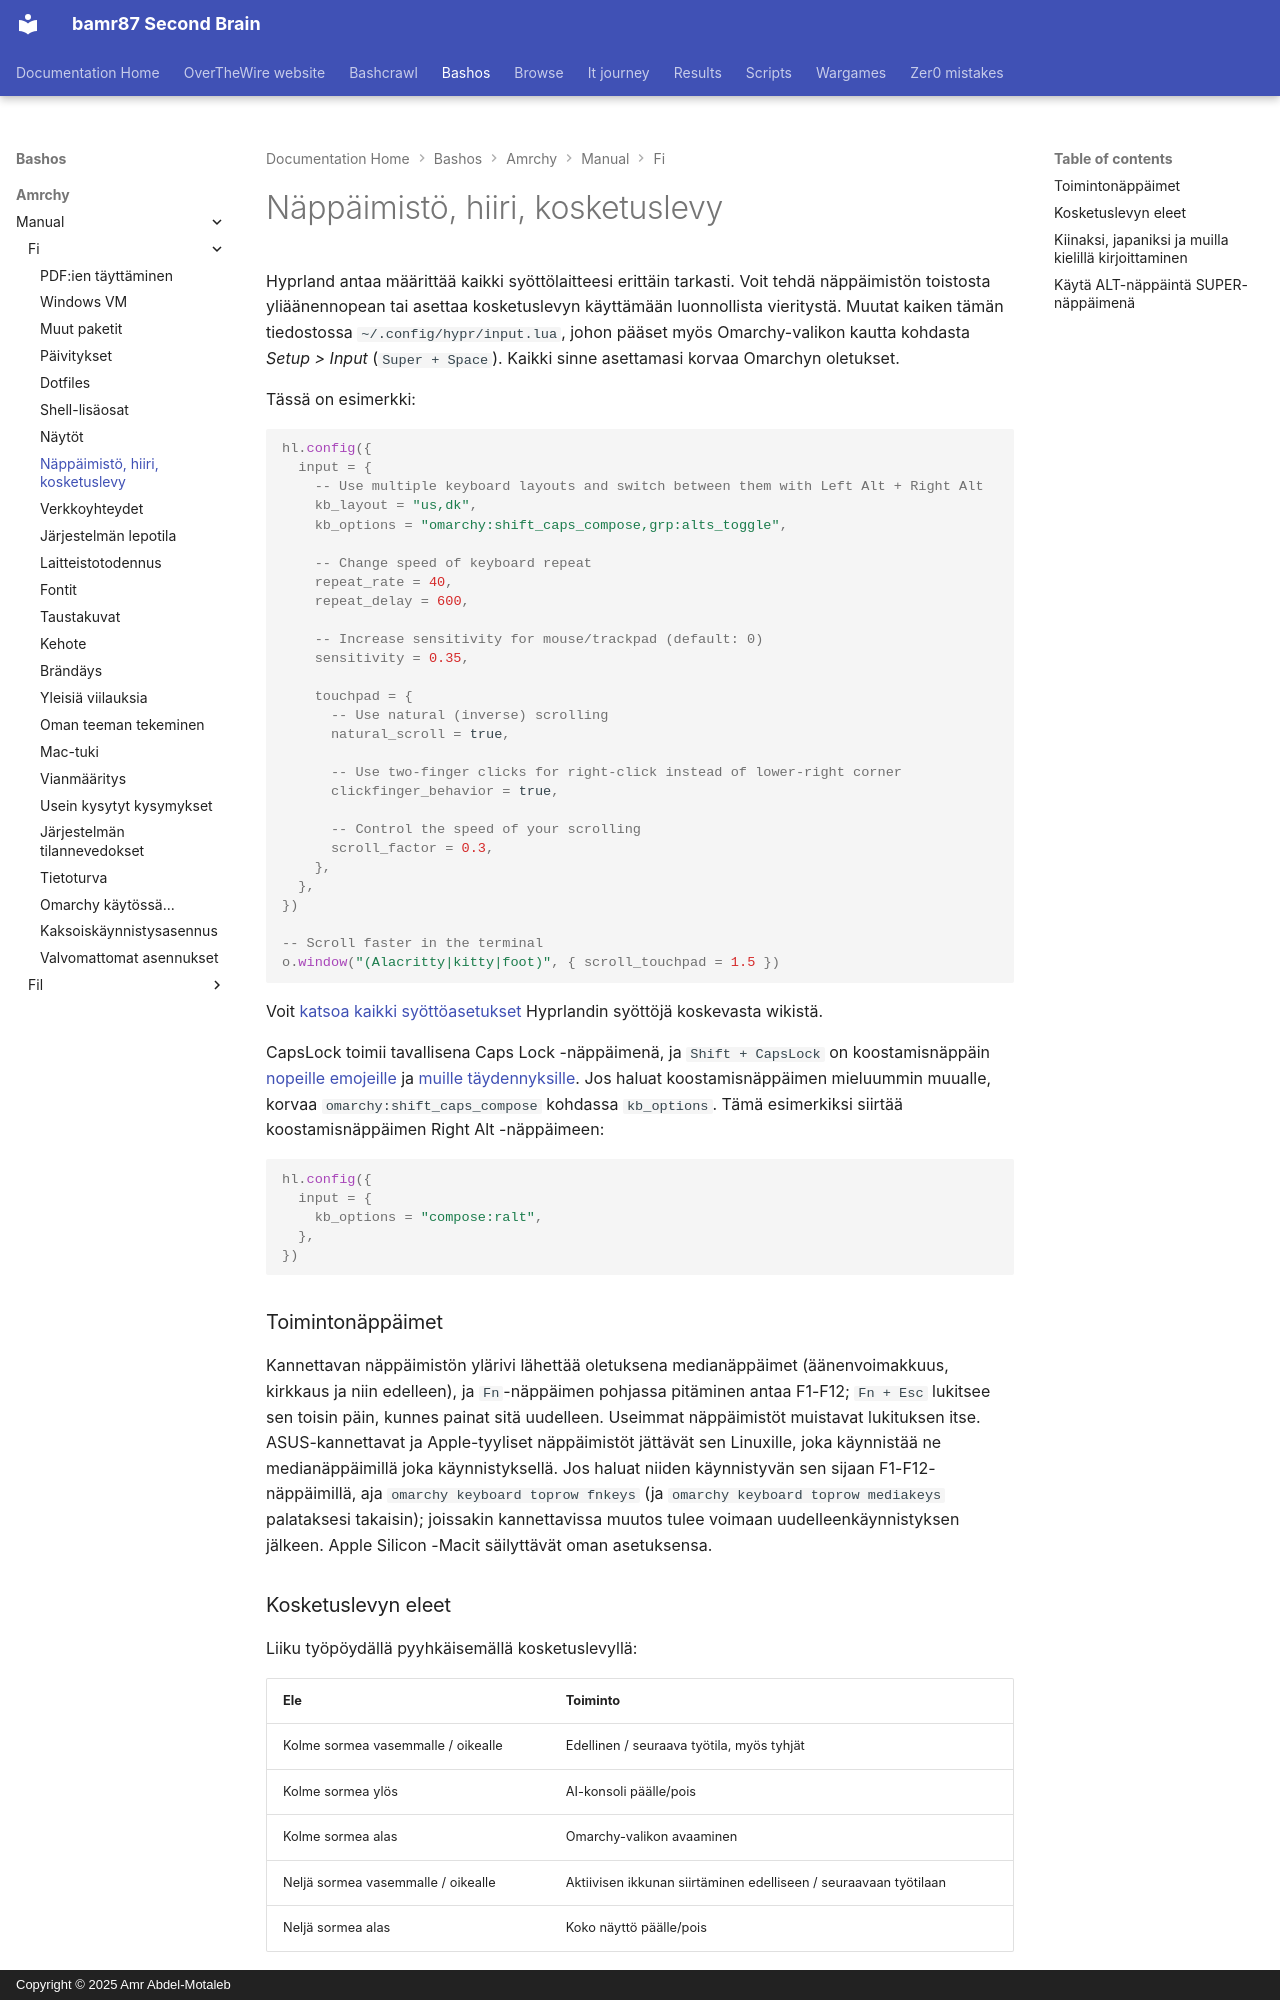

repository: bamr87/README · page: bashos/amrchy/manual/fi/34-keyboard-mouse-trackpad/index.html · generator: mkdocs · copyright: Copyright © 2025 Amr Abdel-Motaleb

---
source_file: amrchy/manual/fi/34-keyboard-mouse-trackpad.md
source_repo: bamr87/bashos
source_url: https://github.com/bamr87/bashos/blob/main/amrchy/manual/fi/34-keyboard-mouse-trackpad.md
title: Näppäimistö, hiiri, kosketuslevy
---
# Näppäimistö, hiiri, kosketuslevy

Hyprland antaa määrittää kaikki syöttölaitteesi erittäin tarkasti. Voit tehdä näppäimistön toistosta yliäänennopean tai asettaa kosketuslevyn käyttämään luonnollista vieritystä. Muutat kaiken tämän tiedostossa `~/.config/hypr/input.lua`, johon pääset myös Omarchy-valikon kautta kohdasta _Setup > Input_ (`Super + Space`). Kaikki sinne asettamasi korvaa Omarchyn oletukset.

Tässä on esimerkki:

```lua
hl.config({
  input = {
    -- Use multiple keyboard layouts and switch between them with Left Alt + Right Alt
    kb_layout = "us,dk",
    kb_options = "omarchy:shift_caps_compose,grp:alts_toggle",

    -- Change speed of keyboard repeat
    repeat_rate = 40,
    repeat_delay = 600,

    -- Increase sensitivity for mouse/trackpad (default: 0)
    sensitivity = 0.35,

    touchpad = {
      -- Use natural (inverse) scrolling
      natural_scroll = true,

      -- Use two-finger clicks for right-click instead of lower-right corner
      clickfinger_behavior = true,

      -- Control the speed of your scrolling
      scroll_factor = 0.3,
    },
  },
})

-- Scroll faster in the terminal
o.window("(Alacritty|kitty|foot)", { scroll_touchpad = 1.5 })
```

Voit [katsoa kaikki syöttöasetukset](https://wiki.hypr.land/Configuring/Basics/Variables/#input) Hyprlandin syöttöjä koskevasta wikistä.

CapsLock toimii tavallisena Caps Lock -näppäimenä, ja `Shift + CapsLock` on koostamisnäppäin [nopeille emojeille](07-hotkeys.md#quick-emojis) ja [muille täydennyksille](07-hotkeys.md#quick-completions). Jos haluat koostamisnäppäimen mieluummin muualle, korvaa `omarchy:shift_caps_compose` kohdassa `kb_options`. Tämä esimerkiksi siirtää koostamisnäppäimen Right Alt -näppäimeen:

```lua
hl.config({
  input = {
    kb_options = "compose:ralt",
  },
})
```

### Toimintonäppäimet

Kannettavan näppäimistön ylärivi lähettää oletuksena medianäppäimet (äänenvoimakkuus, kirkkaus ja niin edelleen), ja `Fn`-näppäimen pohjassa pitäminen antaa F1-F12; `Fn + Esc` lukitsee sen toisin päin, kunnes painat sitä uudelleen. Useimmat näppäimistöt muistavat lukituksen itse. ASUS-kannettavat ja Apple-tyyliset näppäimistöt jättävät sen Linuxille, joka käynnistää ne medianäppäimillä joka käynnistyksellä. Jos haluat niiden käynnistyvän sen sijaan F1-F12-näppäimillä, aja `omarchy keyboard toprow fnkeys` (ja `omarchy keyboard toprow mediakeys` palataksesi takaisin); joissakin kannettavissa muutos tulee voimaan uudelleenkäynnistyksen jälkeen. Apple Silicon -Macit säilyttävät oman asetuksensa.

### Kosketuslevyn eleet

Liiku työpöydällä pyyhkäisemällä kosketuslevyllä:

| Ele | Toiminto |
| --- | --- |
| Kolme sormea vasemmalle / oikealle | Edellinen / seuraava työtila, myös tyhjät |
| Kolme sormea ylös | AI-konsoli päälle/pois |
| Kolme sormea alas | Omarchy-valikon avaaminen |
| Neljä sormea vasemmalle / oikealle | Aktiivisen ikkunan siirtäminen edelliseen / seuraavaan työtilaan |
| Neljä sormea alas | Koko näyttö päälle/pois |

Muuttaaksesi yhtä, poista se käytöstä tiedostossa `~/.config/hypr/input.lua` ennen oman [kosketuslevyeleen](https://wiki.hypr.land/Configuring/Advanced-and-Cool/Gestures/) lisäämistä, koska Hyprland ei hyväksy kahta elettä samoille sormille ja samaan suuntaan:

```lua
hl.gesture({ fingers = 3, direction = "up", action = "unset" })
hl.gesture({ fingers = 3, direction = "up", action = "fullscreen" })
```

Kytkeäksesi kaikki Omarchyn eleet pois päältä aseta `omarchy_default_gestures = false` lähelle tiedoston `~/.config/hypr/hyprland.lua` alkua, ennen kuin Omarchyn oletukset latautuvat.

Dell XPS -kannettavissa, joissa on haptinen kosketuslevy, voit myös asettaa napsautuksen voimakkuuden matalaksi, keskitasoiseksi tai korkeaksi kohdassa _Trigger > Hardware > Touchpad Haptics_.
